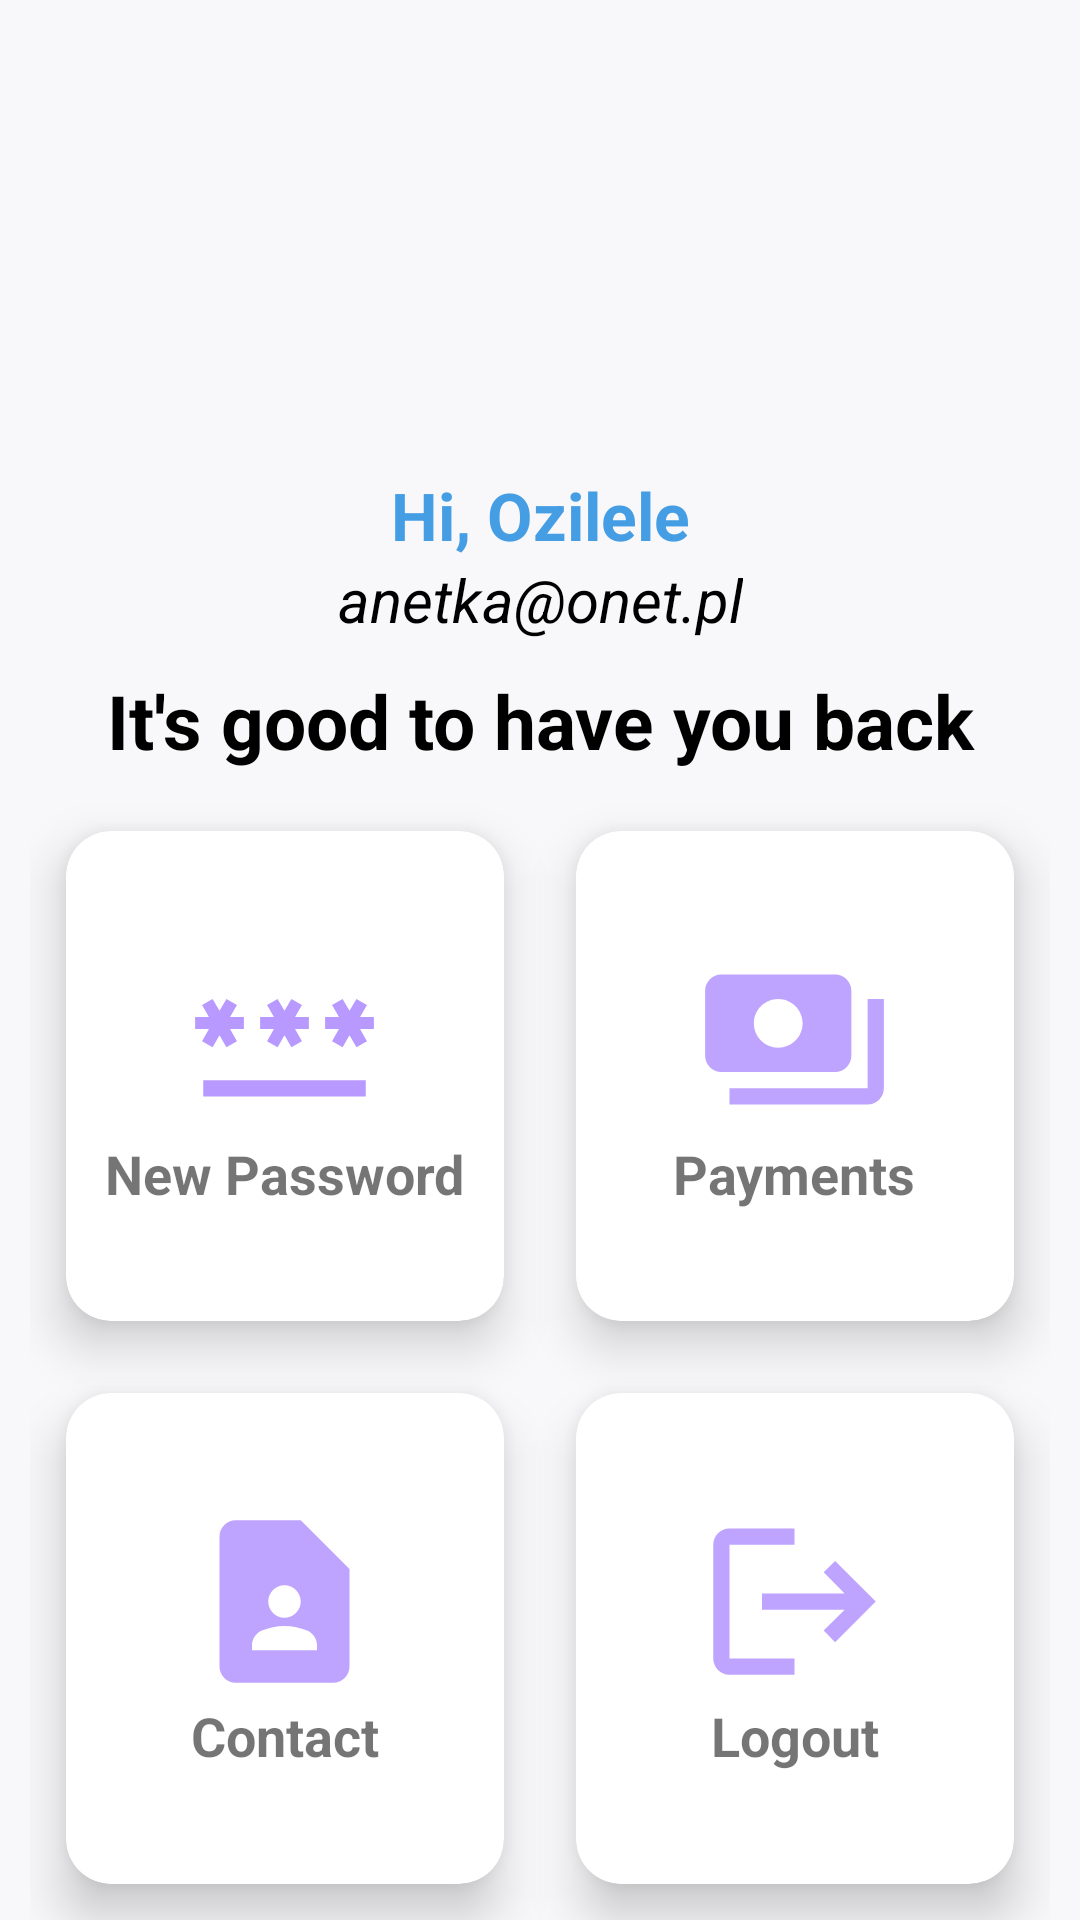

Here is an Android app screen rendered from its layout file. Give the layout XML and the strings, colors and styles it references.
<!-- AndroidManifest.xml: application theme Theme.CarRental -->
<!-- res/layout/fragment_account.xml -->
<?xml version="1.0" encoding="utf-8"?>
<FrameLayout xmlns:android="http://schemas.android.com/apk/res/android"
    xmlns:app="http://schemas.android.com/apk/res-auto"
    xmlns:tools="http://schemas.android.com/tools"
    android:layout_width="match_parent"
    android:layout_height="match_parent"
    android:background="@color/gray"
    tools:context=".Fragments.AccountFragment">

    <androidx.constraintlayout.widget.ConstraintLayout
        android:layout_width="match_parent"
        android:layout_height="match_parent">

        <com.google.android.material.imageview.ShapeableImageView
            android:id="@+id/imageView"
            android:layout_width="125dp"
            android:layout_height="125dp"
            android:layout_marginTop="20dp"
            app:shapeAppearanceOverlay="@style/RoundedSquare"
            app:layout_constraintEnd_toEndOf="parent"
            app:layout_constraintStart_toStartOf="parent"
            app:layout_constraintTop_toTopOf="parent"
            tools:src="@tools:sample/avatars" />

        <TextView
            android:id="@+id/textView5"
            android:layout_width="wrap_content"
            android:layout_height="wrap_content"
            android:layout_marginTop="12dp"
            android:text="Hi, Ozilele"
            android:textColor="@color/blue"
            android:textSize="22sp"
            android:textStyle="bold"
            app:layout_constraintEnd_toEndOf="@+id/imageView"
            app:layout_constraintStart_toStartOf="@+id/imageView"
            app:layout_constraintTop_toBottomOf="@+id/imageView" />

        <TextView
            android:id="@+id/userEmail"
            android:layout_width="wrap_content"
            android:layout_height="wrap_content"
            android:text="anetka@onet.pl"
            android:textColor="@color/black"
            android:textSize="20sp"
            android:textStyle="italic"
            app:layout_constraintEnd_toEndOf="@+id/textView5"
            app:layout_constraintStart_toStartOf="@+id/textView5"
            app:layout_constraintTop_toBottomOf="@+id/textView5" />

        <TextView
            android:id="@+id/textView3"
            android:layout_width="wrap_content"
            android:layout_height="wrap_content"
            android:layout_marginTop="10dp"
            android:text="It's good to have you back"
            android:textColor="@color/black"
            android:textSize="25sp"
            android:textStyle="bold"
            app:layout_constraintEnd_toEndOf="@+id/textView5"
            app:layout_constraintStart_toStartOf="@+id/textView5"
            app:layout_constraintTop_toBottomOf="@+id/userEmail" />

        <GridLayout
            android:layout_width="match_parent"
            android:layout_height="0dp"
            android:layout_marginLeft="10dp"
            android:layout_marginRight="10dp"
            android:background="@color/white"
            android:columnCount="2"
            android:layout_marginTop="8dp"
            android:backgroundTint="@color/gray"
            app:layout_constraintBottom_toBottomOf="parent"
            app:layout_constraintEnd_toEndOf="parent"
            app:layout_constraintStart_toStartOf="parent"
            app:layout_constraintTop_toBottomOf="@+id/textView3"
            app:layout_constraintVertical_bias="0.25">

            <androidx.cardview.widget.CardView
                android:id="@+id/SettingsCardView"
                android:layout_width="120dp"
                android:layout_height="120dp"
                android:layout_rowWeight="1"
                android:layout_columnWeight="1"
                android:layout_gravity="fill"
                android:layout_row="1"
                android:layout_column="0"
                android:layout_margin="12dp"
                app:cardCornerRadius="15dp"
                app:cardElevation="10dp"
                >

                <LinearLayout
                    android:layout_width="match_parent"
                    android:layout_height="match_parent"
                    android:gravity="center"
                    android:orientation="vertical">

                    <ImageView
                        android:layout_width="65dp"
                        android:layout_height="65dp"
                        android:layout_gravity="center_horizontal"
                        android:src="@drawable/baseline_password_24" />

                    <TextView
                        android:layout_width="wrap_content"
                        android:layout_height="wrap_content"
                        android:layout_gravity="center_horizontal"
                        android:text="New Password"
                        android:textSize="18sp"
                        android:textStyle="bold" />
                </LinearLayout>

            </androidx.cardview.widget.CardView>

            <androidx.cardview.widget.CardView
                android:id="@+id/paymentCard"
                android:layout_width="120dp"
                android:layout_height="120dp"
                android:layout_rowWeight="1"
                android:layout_columnWeight="1"
                android:layout_gravity="fill"
                android:layout_row="1"
                android:layout_column="1"
                android:layout_margin="12dp"
                app:cardCornerRadius="15dp"
                app:cardElevation="10dp">

                <LinearLayout
                    android:layout_width="match_parent"
                    android:layout_height="match_parent"
                    android:gravity="center"
                    android:orientation="vertical">

                    <ImageView
                        android:layout_width="65dp"
                        android:layout_height="65dp"
                        android:layout_gravity="center_horizontal"
                        android:src="@drawable/user_payments" />

                    <TextView
                        android:layout_width="wrap_content"
                        android:layout_height="wrap_content"
                        android:layout_gravity="center_horizontal"
                        android:text="Payments"
                        android:textSize="18sp"
                        android:textStyle="bold"/>
                </LinearLayout>

            </androidx.cardview.widget.CardView>

            <androidx.cardview.widget.CardView
                android:id="@+id/ContactCardView"
                android:layout_width="120dp"
                android:layout_height="120dp"
                android:layout_rowWeight="1"
                android:layout_columnWeight="1"
                android:layout_gravity="fill"
                android:layout_row="2"
                android:layout_column="0"
                android:layout_margin="12dp"
                app:cardCornerRadius="15dp"
                app:cardElevation="10dp">

                <LinearLayout
                    android:layout_width="match_parent"
                    android:layout_height="match_parent"
                    android:gravity="center"
                    android:orientation="vertical">

                    <ImageView
                        android:layout_width="65dp"
                        android:layout_height="65dp"
                        android:layout_gravity="center_horizontal"
                        android:src="@drawable/user_contact" />

                    <TextView
                        android:layout_width="wrap_content"
                        android:layout_height="wrap_content"
                        android:layout_gravity="center_horizontal"
                        android:text="Contact"
                        android:textSize="18sp"
                        android:textStyle="bold" />
                </LinearLayout>

            </androidx.cardview.widget.CardView>

            <androidx.cardview.widget.CardView
                android:id="@+id/logoutCard"
                android:layout_width="120dp"
                android:layout_height="120dp"
                android:layout_rowWeight="1"
                android:layout_columnWeight="1"
                android:layout_gravity="fill"
                android:layout_row="2"
                android:layout_column="1"
                android:clickable="true"
                android:layout_margin="12dp"
                app:cardCornerRadius="15dp"
                app:cardElevation="10dp">

                <LinearLayout
                    android:layout_width="match_parent"
                    android:layout_height="match_parent"
                    android:gravity="center"
                    android:orientation="vertical">

                    <ImageView
                        android:layout_width="65dp"
                        android:layout_height="65dp"
                        android:layout_gravity="center_horizontal"
                        android:src="@drawable/user_logout" />

                    <TextView
                        android:layout_width="wrap_content"
                        android:layout_height="wrap_content"
                        android:layout_gravity="center_horizontal"
                        android:text="Logout"
                        android:textSize="18sp"
                        android:textStyle="bold" />
                </LinearLayout>

            </androidx.cardview.widget.CardView>

        </GridLayout>


    </androidx.constraintlayout.widget.ConstraintLayout>


</FrameLayout>
<!-- resources referenced by this layout -->
<resources>
  <color name="black">#FF000000</color>
  <color name="blue">#459DE4</color>
  <color name="gray">#f8f8fa</color>
  <color name="white">#FFFFFFFF</color>
  <!-- drawable baseline_password_24 (drawable) -->
  <vector android:height="24dp" android:tint="#B799FF"
      android:viewportHeight="24" android:viewportWidth="24"
      android:width="24dp" xmlns:android="http://schemas.android.com/apk/res/android">
      <path android:fillColor="@android:color/white" android:pathData="M2,17h20v2H2V17zM3.15,12.95L4,11.47l0.85,1.48l1.3,-0.75L5.3,10.72H7v-1.5H5.3l0.85,-1.47L4.85,7L4,8.47L3.15,7l-1.3,0.75L2.7,9.22H1v1.5h1.7L1.85,12.2L3.15,12.95zM9.85,12.2l1.3,0.75L12,11.47l0.85,1.48l1.3,-0.75l-0.85,-1.48H15v-1.5h-1.7l0.85,-1.47L12.85,7L12,8.47L11.15,7l-1.3,0.75l0.85,1.47H9v1.5h1.7L9.85,12.2zM23,9.22h-1.7l0.85,-1.47L20.85,7L20,8.47L19.15,7l-1.3,0.75l0.85,1.47H17v1.5h1.7l-0.85,1.48l1.3,0.75L20,11.47l0.85,1.48l1.3,-0.75l-0.85,-1.48H23V9.22z"/>
  </vector>
  <!-- drawable user_contact (drawable) -->
  <vector android:alpha="0.9" android:height="24dp" android:tint="#B799FF"
      android:viewportHeight="24" android:viewportWidth="24"
      android:width="24dp" xmlns:android="http://schemas.android.com/apk/res/android">
      <path android:fillColor="@android:color/white" android:pathData="M14,2H6C4.9,2 4,2.9 4,4v16c0,1.1 0.9,2 2,2h12c1.1,0 2,-0.9 2,-2V8L14,2zM12,10c1.1,0 2,0.9 2,2c0,1.1 -0.9,2 -2,2s-2,-0.9 -2,-2C10,10.9 10.9,10 12,10zM16,18H8v-0.57c0,-0.81 0.48,-1.53 1.22,-1.85C10.07,15.21 11.01,15 12,15c0.99,0 1.93,0.21 2.78,0.58C15.52,15.9 16,16.62 16,17.43V18z"/>
  </vector>
  <!-- drawable user_logout (drawable) -->
  <vector android:alpha="0.9" android:autoMirrored="true"
      android:height="24dp" android:tint="#B799FF"
      android:viewportHeight="24" android:viewportWidth="24"
      android:width="24dp" xmlns:android="http://schemas.android.com/apk/res/android">
      <path android:fillColor="@android:color/white" android:pathData="M17,7l-1.41,1.41L18.17,11H8v2h10.17l-2.58,2.58L17,17l5,-5zM4,5h8V3H4c-1.1,0 -2,0.9 -2,2v14c0,1.1 0.9,2 2,2h8v-2H4V5z"/>
  </vector>
  <!-- drawable user_payments (drawable) -->
  <vector android:alpha="0.9" android:height="24dp" android:tint="#B799FF"
      android:viewportHeight="24" android:viewportWidth="24"
      android:width="24dp" xmlns:android="http://schemas.android.com/apk/res/android">
      <path android:fillColor="@android:color/white" android:pathData="M19,14L19,6c0,-1.1 -0.9,-2 -2,-2L3,4c-1.1,0 -2,0.9 -2,2v8c0,1.1 0.9,2 2,2h14c1.1,0 2,-0.9 2,-2zM10,13c-1.66,0 -3,-1.34 -3,-3s1.34,-3 3,-3 3,1.34 3,3 -1.34,3 -3,3zM23,7v11c0,1.1 -0.9,2 -2,2L4,20v-2h17L21,7h2z"/>
  </vector>
  <style name="RoundedSquare">
          <item name="cornerSize">15%</item>
      </style>
  <style name="Theme.CarRental" parent="Theme.MaterialComponents.DayNight.NoActionBar">
          
          <item name="colorPrimary">@color/blue__btn</item>
          <item name="colorPrimaryVariant">@color/blue__btn</item>
          <item name="colorOnPrimary">@color/white</item>
          
          <item name="colorSecondary">@color/teal_200</item>
          <item name="colorSecondaryVariant">@color/teal_700</item>
          <item name="colorOnSecondary">@color/black</item>
          
          <item name="android:statusBarColor">?attr/colorPrimaryVariant</item>
          <item name="android:windowActivityTransitions">true</item>
          
      </style>
  <color name="blue__btn">#03A9F4</color>
  <color name="teal_200">#FF03DAC5</color>
  <color name="teal_700">#FF018786</color>
</resources>
